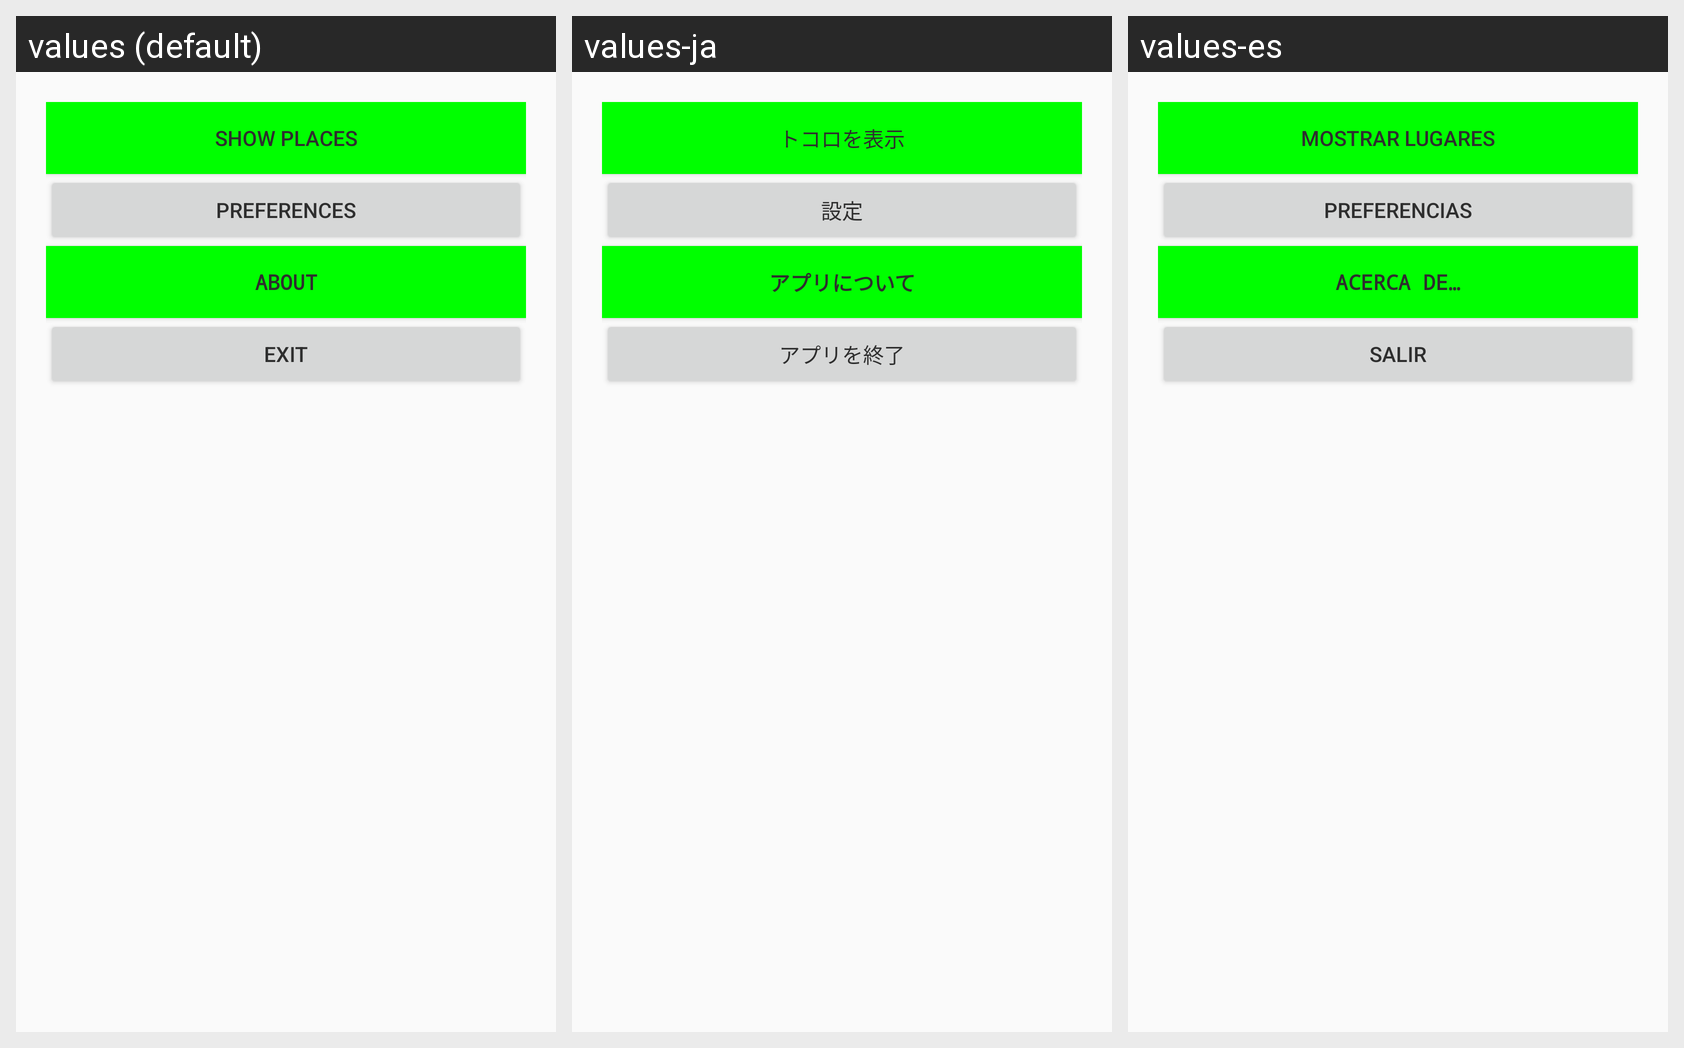

Strings drawn on this Android screen and how each of the app's shown locales translates them:
Android screen res/layout/content_main.xml rendered under 3 locales, left to right: values (default), values-ja, values-es. Device: Nexus 5 (rendered at 1080×1920; each locale shown at half size, 540×960, under a caption strip naming it); theme AppTheme.
Strings drawn on this screen, with the default value and each locale's value (text and hints the layout hard-codes, and strings that could not be matched under every locale, appear in the picture but are not listed):

showPlacesLabel
  values: Show places
  values-ja: トコロを表示
  values-es: Mostrar lugares

preferencesLabel
  values: Preferences
  values-ja: 設定
  values-es: Preferencias

aboutLabel
  values: About
  values-ja: アプリについて
  values-es: Acerca de…

exitLabel
  values: Exit
  values-ja: アプリを終了
  values-es: Salir
